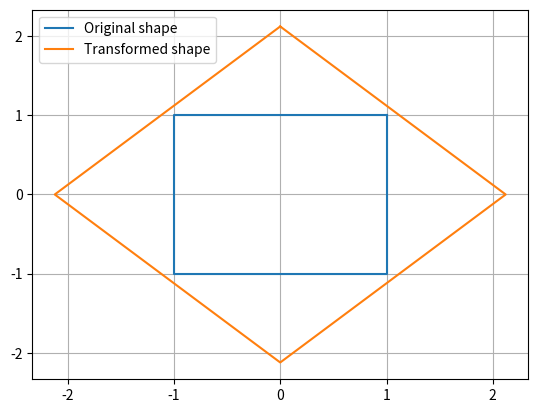

Source code (Python):
import numpy as np
import matplotlib.pyplot as plt

# Original shape
square = np.array([[1, 1], [1, -1], [-1, -1], [-1, 1], [1, 1]]).T

# Similarity transformation (rotation + scaling)
theta = np.pi / 4  # 45 degree rotation
scale = 1.5  # scale up by 1.5
transform = scale * np.array([[np.cos(theta), -np.sin(theta)], [np.sin(theta), np.cos(theta)]])

# Apply transformation
transformed_square = np.dot(transform, square)

# Plot
fig,ax = plt.subplots(1,1,dpi=200)
ax.plot(square[0, :], square[1, :], label='Original shape')
ax.plot(transformed_square[0, :], transformed_square[1, :], label='Transformed shape')
ax.legend(loc='upper left')
ax.grid()

plt.show()


import numpy as np

# Define the system in canonical form
A = np.array([[0, 1], [-3, -2]])
B = np.array([[0], [1]])
C = np.array([[2, 1]])
D = np.array([[0]])

# Define the transformation matrix
T = np.array([[1, 1], [0, 1]])

# Calculate the inverse of T
T_inv = np.linalg.inv(T)

# Perform the similarity transformation
A_prime = np.dot(T_inv, np.dot(A, T))
B_prime = np.dot(T_inv, B)
C_prime = np.dot(C, T)
# D_prime is the same as D for this transformation
D_prime = D

print("A' = \n", A_prime)
print("B' = \n", B_prime)
print("C' = \n", C_prime)
print("D' = \n", D_prime)

